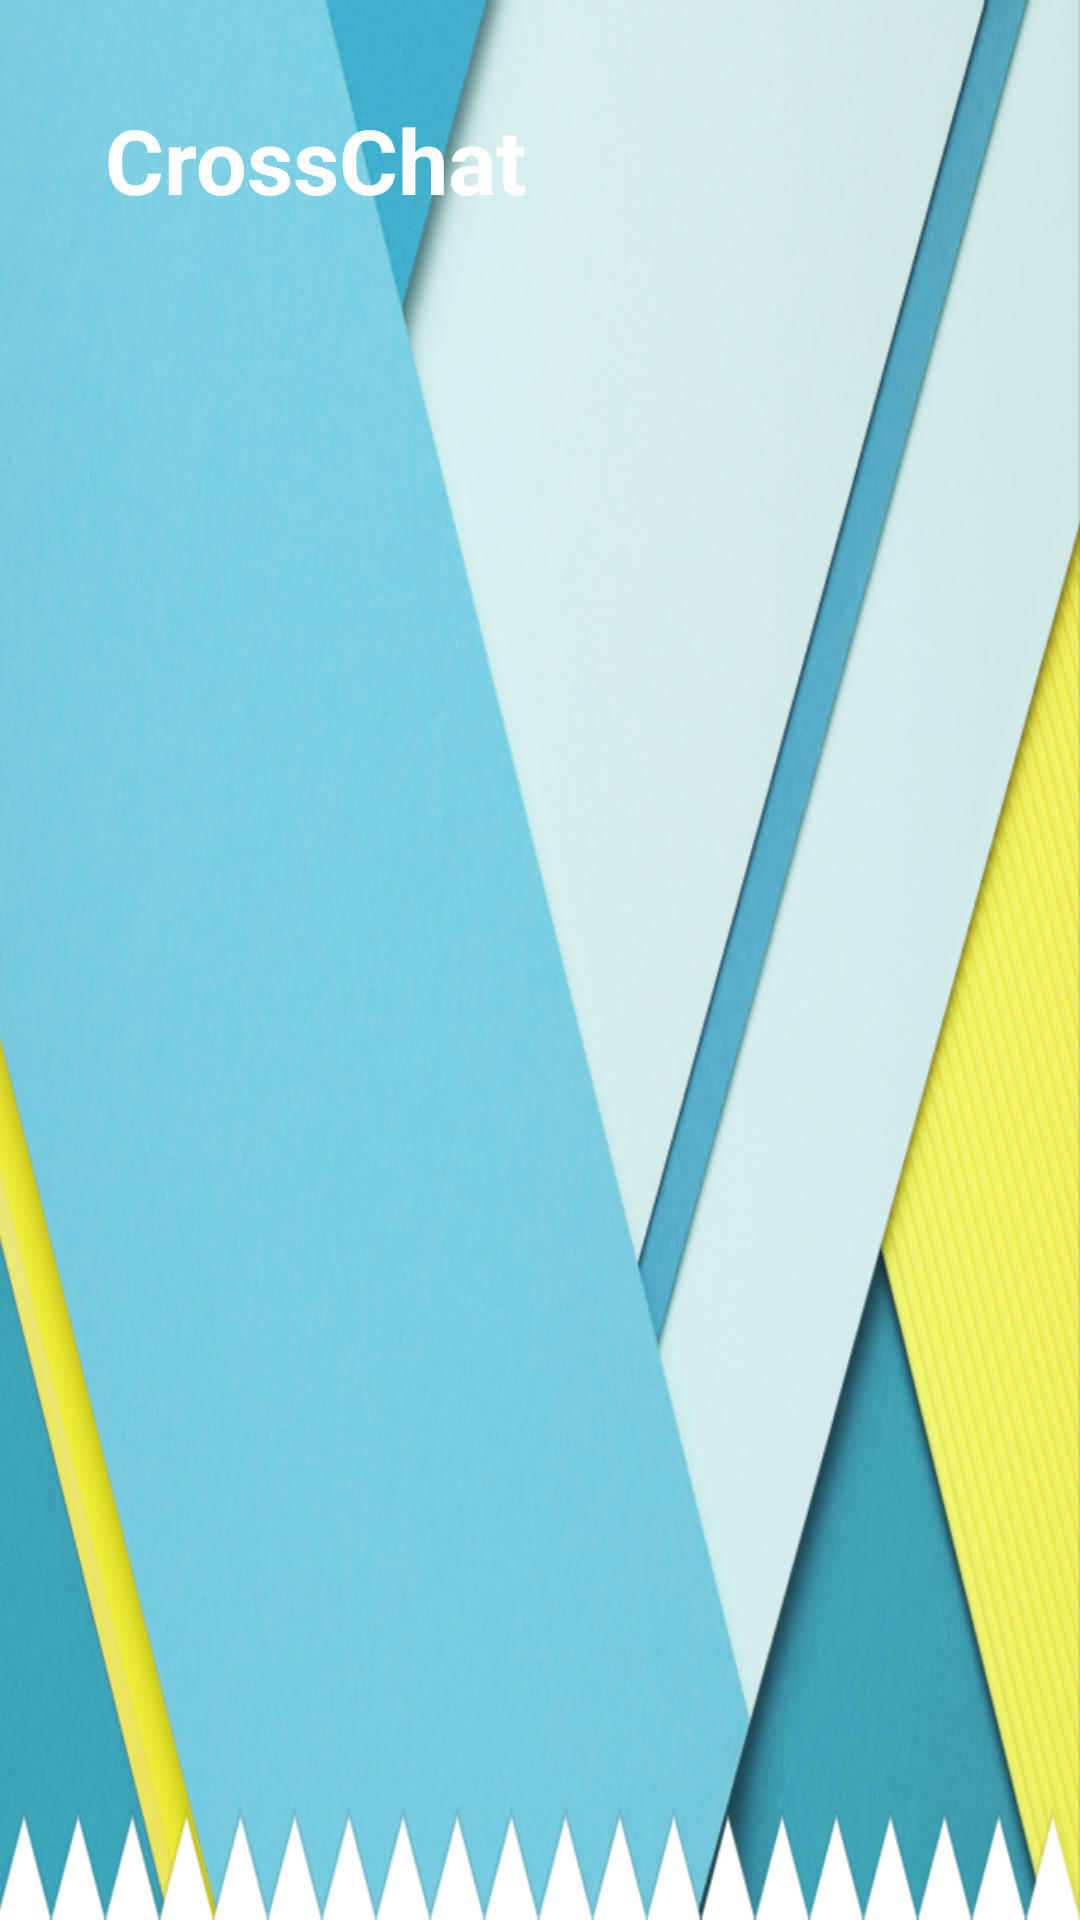

Reconstruct the res/layout file that produces this screen, plus the resources it refers to.
<!-- AndroidManifest.xml: application theme AppTheme -->
<!-- res/layout/home_navigation_header.xml -->
<?xml version="1.0" encoding="utf-8"?>
<RelativeLayout xmlns:android="http://schemas.android.com/apk/res/android"
    android:layout_width="match_parent" android:layout_height="140dp"
    android:background="@mipmap/navi_bg">

    <TextView
        android:text="CrossChat"
        android:layout_width="wrap_content"
        android:layout_height="wrap_content"
        android:layout_marginTop="33dp"
        android:id="@+id/textView"
        android:gravity="center"
        android:textStyle="bold"
        android:textColor="#FFFFFF"
        android:textSize="30sp"
        android:layout_marginLeft="35dp"
        android:layout_marginStart="35dp"
        android:layout_alignParentTop="true"
        android:layout_alignParentLeft="true"
        android:layout_alignParentStart="true" />
</RelativeLayout>
<!-- resources referenced by this layout -->
<resources>
  <!-- mipmap navi_bg: png bitmap (mipmap-xhdpi, 370285 bytes) -->
  <style name="AppTheme" parent="Theme.AppCompat.Light.DarkActionBar">
          
          <item name="colorPrimary">@color/colorPrimary</item>
          <item name="colorPrimaryDark">@color/colorPrimaryDark</item>
          <item name="colorAccent">@color/colorAccent</item>
      </style>
  <color name="colorPrimary">#3F51B5</color>
  <color name="colorPrimaryDark">#303F9F</color>
  <color name="colorAccent">#FF4081</color>
</resources>
